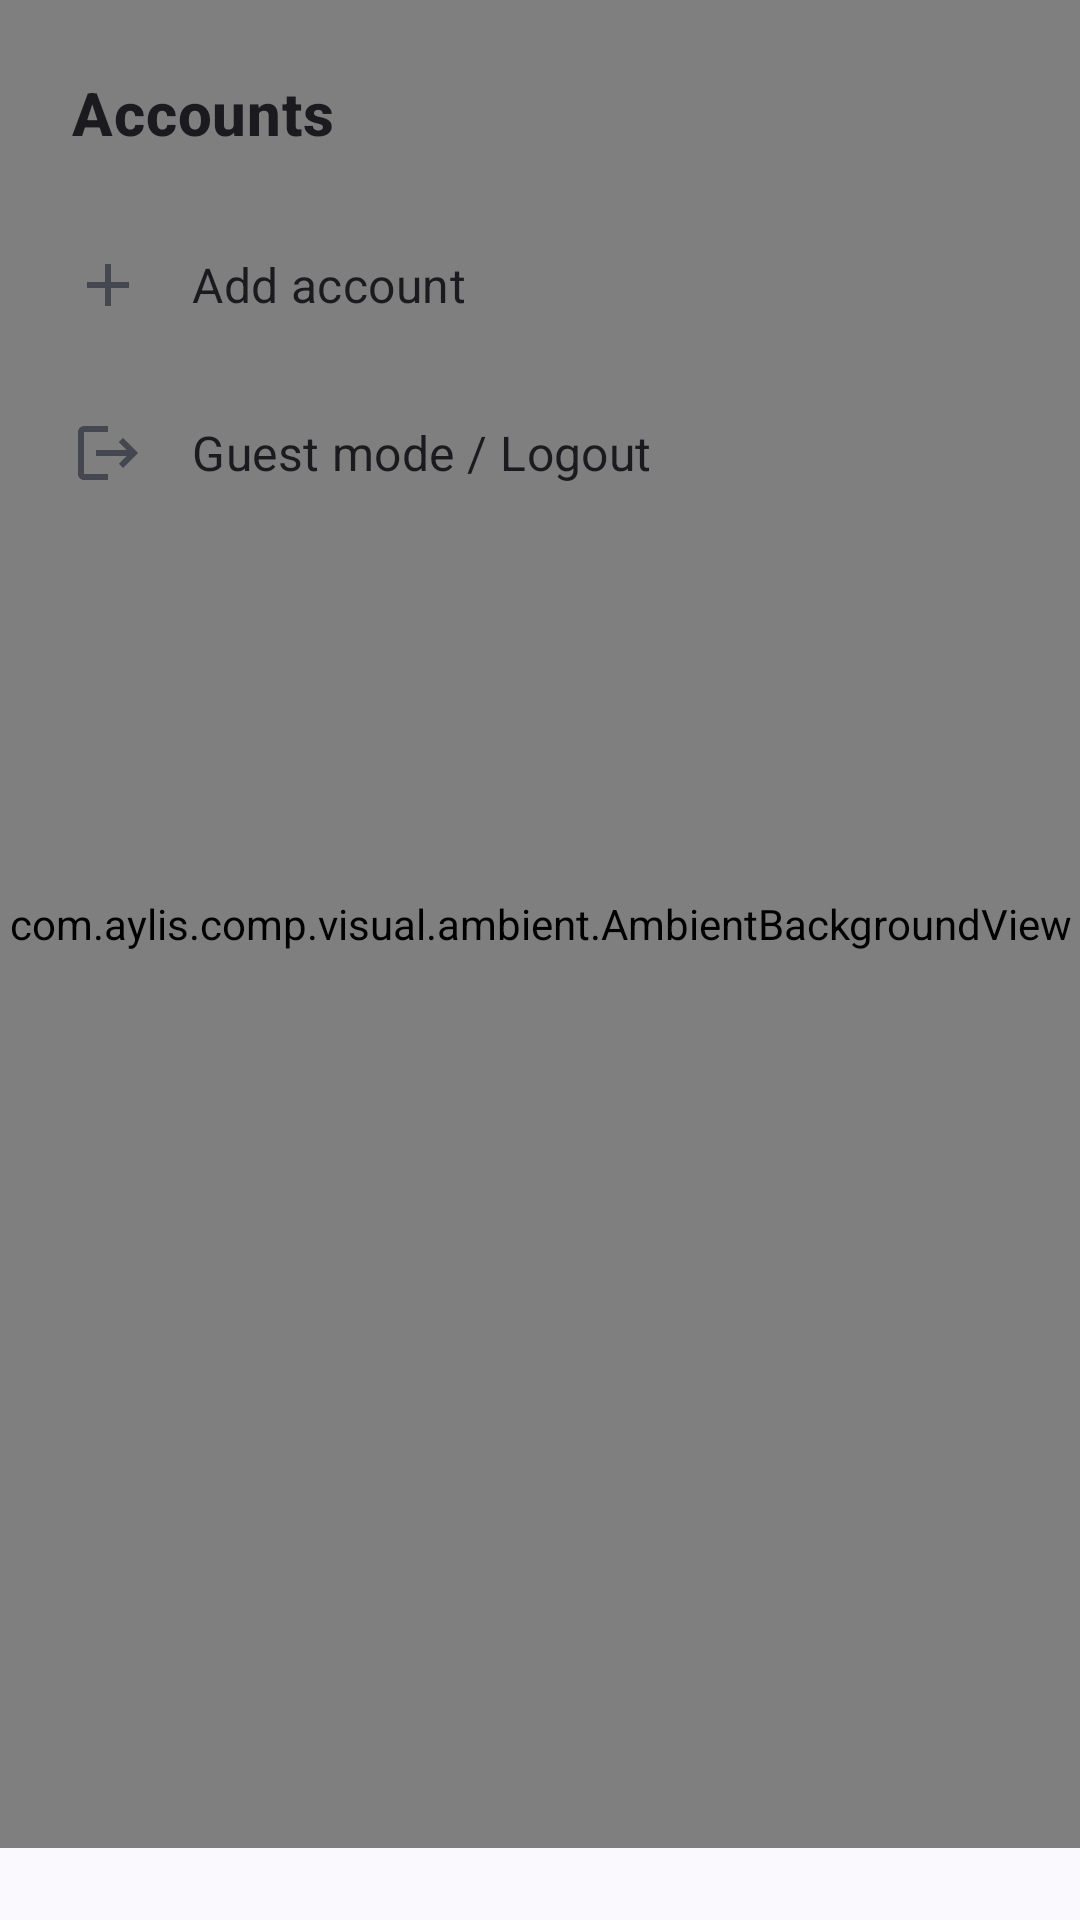

The Android layout XML behind this screen, and the referenced resources:
<!-- AndroidManifest.xml: application theme AppTheme -->
<!-- res/layout/dialog_account_switcher.xml -->
<?xml version="1.0" encoding="utf-8"?>
<androidx.constraintlayout.widget.ConstraintLayout xmlns:android="http://schemas.android.com/apk/res/android"
    xmlns:app="http://schemas.android.com/apk/res-auto"
    android:layout_width="match_parent"
    android:layout_height="wrap_content"
    android:background="?attr/colorSurface"
    android:paddingBottom="24dp">
    <com.aylis.comp.visual.ambient.AmbientBackgroundView
        android:layout_width="match_parent"
        android:layout_height="match_parent"
        app:ambientProfile="dialog" />
    <TextView
        android:id="@+id/tvTitle"
        android:layout_width="wrap_content"
        android:layout_height="wrap_content"
        android:layout_marginStart="24dp"
        android:layout_marginTop="24dp"
        android:text="@string/online_accounts"
        android:textAppearance="?attr/textAppearanceHeadline6"
        android:textStyle="bold"
        app:layout_constraintStart_toStartOf="parent"
        app:layout_constraintTop_toTopOf="parent" />
    <androidx.recyclerview.widget.RecyclerView
        android:id="@+id/rvAccounts"
        android:layout_width="match_parent"
        android:layout_height="wrap_content"
        android:layout_marginTop="16dp"
        android:nestedScrollingEnabled="false"
        app:layoutManager="androidx.recyclerview.widget.LinearLayoutManager"
        app:layout_constraintTop_toBottomOf="@id/tvTitle" />
    <LinearLayout
        android:id="@+id/btnAddAccount"
        android:layout_width="match_parent"
        android:layout_height="wrap_content"
        android:background="?attr/selectableItemBackground"
        android:clickable="true"
        android:focusable="true"
        android:gravity="center_vertical"
        android:padding="16dp"
        app:layout_constraintTop_toBottomOf="@id/rvAccounts">
        <ImageView
            android:layout_width="24dp"
            android:layout_height="24dp"
            android:layout_marginStart="8dp"
            android:src="@drawable/ic_add_24"
            app:tint="?attr/colorControlNormal" />
        <TextView
            android:layout_width="wrap_content"
            android:layout_height="wrap_content"
            android:layout_marginStart="16dp"
            android:text="@string/online_add_account"
            android:textAppearance="?attr/textAppearanceSubtitle1" />
    </LinearLayout>
    <LinearLayout
        android:id="@+id/btnGuestMode"
        android:layout_width="match_parent"
        android:layout_height="wrap_content"
        android:background="?attr/selectableItemBackground"
        android:clickable="true"
        android:focusable="true"
        android:gravity="center_vertical"
        android:padding="16dp"
        app:layout_constraintTop_toBottomOf="@id/btnAddAccount">
        <ImageView
            android:layout_width="24dp"
            android:layout_height="24dp"
            android:layout_marginStart="8dp"
            android:src="@drawable/ic_logout"
            app:tint="?attr/colorControlNormal" />
        <TextView
            android:layout_width="wrap_content"
            android:layout_height="wrap_content"
            android:layout_marginStart="16dp"
            android:text="@string/online_guest_mode"
            android:textAppearance="?attr/textAppearanceSubtitle1" />
    </LinearLayout>
</androidx.constraintlayout.widget.ConstraintLayout>
<!-- resources referenced by this layout -->
<resources>
  <!-- drawable ic_add_24 (drawable) -->
  <vector xmlns:android="http://schemas.android.com/apk/res/android"
      android:width="24dp"
      android:height="24dp"
      android:viewportWidth="24"
      android:viewportHeight="24">
    <path
        android:fillColor="#FF000000"
        android:pathData="M19,13h-6v6h-2v-6H5v-2h6V5h2v6h6v2z"/>
  </vector>
  <!-- drawable ic_logout (drawable) -->
  <vector xmlns:android="http://schemas.android.com/apk/res/android"
      android:width="24dp"
      android:height="24dp"
      android:viewportWidth="24"
      android:viewportHeight="24">
    <path
        android:fillColor="#FF000000"
        android:pathData="M17,7l-1.41,1.41L18.17,11H8v2h10.17l-2.58,2.58L17,17l5,-5zM4,5h8V3H4c-1.1,0 -2,0.9 -2,2v14c0,1.1 0.9,2 2,2h8v-2H4V5z"/>
  </vector>
  <string name="online_accounts">Accounts</string>
  <string name="online_add_account">Add account</string>
  <string name="online_guest_mode">Guest mode / Logout</string>
  <style name="AppTheme" parent="Theme.Material3.DynamicColors.DayNight.NoActionBar">
          <item name="android:windowTranslucentNavigation">false</item>
          <item name="android:actionModeStyle">@style/ActionModeStyle</item>
          <item name="android:windowContentOverlay">@null</item>
          <item name="android:windowBackground">?android:attr/colorBackground</item>
          <item name="android:windowDrawsSystemBarBackgrounds">true</item>
          <item name="android:statusBarColor">?android:attr/colorBackground</item>
          <item name="colorPrimaryDark">?android:attr/colorBackground</item>
          <item name="android:navigationBarColor">@color/transparent</item>
          <item name="android:divider">@null</item>
          <item name="android:dividerHeight">0.0dip</item>
          <item name="android:listDivider">@null</item>
          <item name="colorAccent">?attr/colorTertiary</item>
          <item name="seekArcStyle">@style/SeekArcLight</item>
          <item name="iconTint">?attr/colorPrimary</item>
      </style>
  <style name="ActionModeStyle" parent="Widget.Material3.ActionMode">
          <item name="android:background">@color/white_alpha_2</item>
          <item name="android:backgroundSplit">?android:attr/actionModeSplitBackground</item>
          <item name="android:titleTextStyle">?attr/textAppearanceTitleSmall</item>
          <item name="android:subtitleTextStyle">?attr/textAppearanceBodySmall</item>
      </style>
  <color name="transparent">#00000000</color>
  <style name="SeekArcLight">
          <item name="arcColor">@color/progress_gray</item>
      </style>
  <color name="white_alpha_2">#8affffff</color>
</resources>
